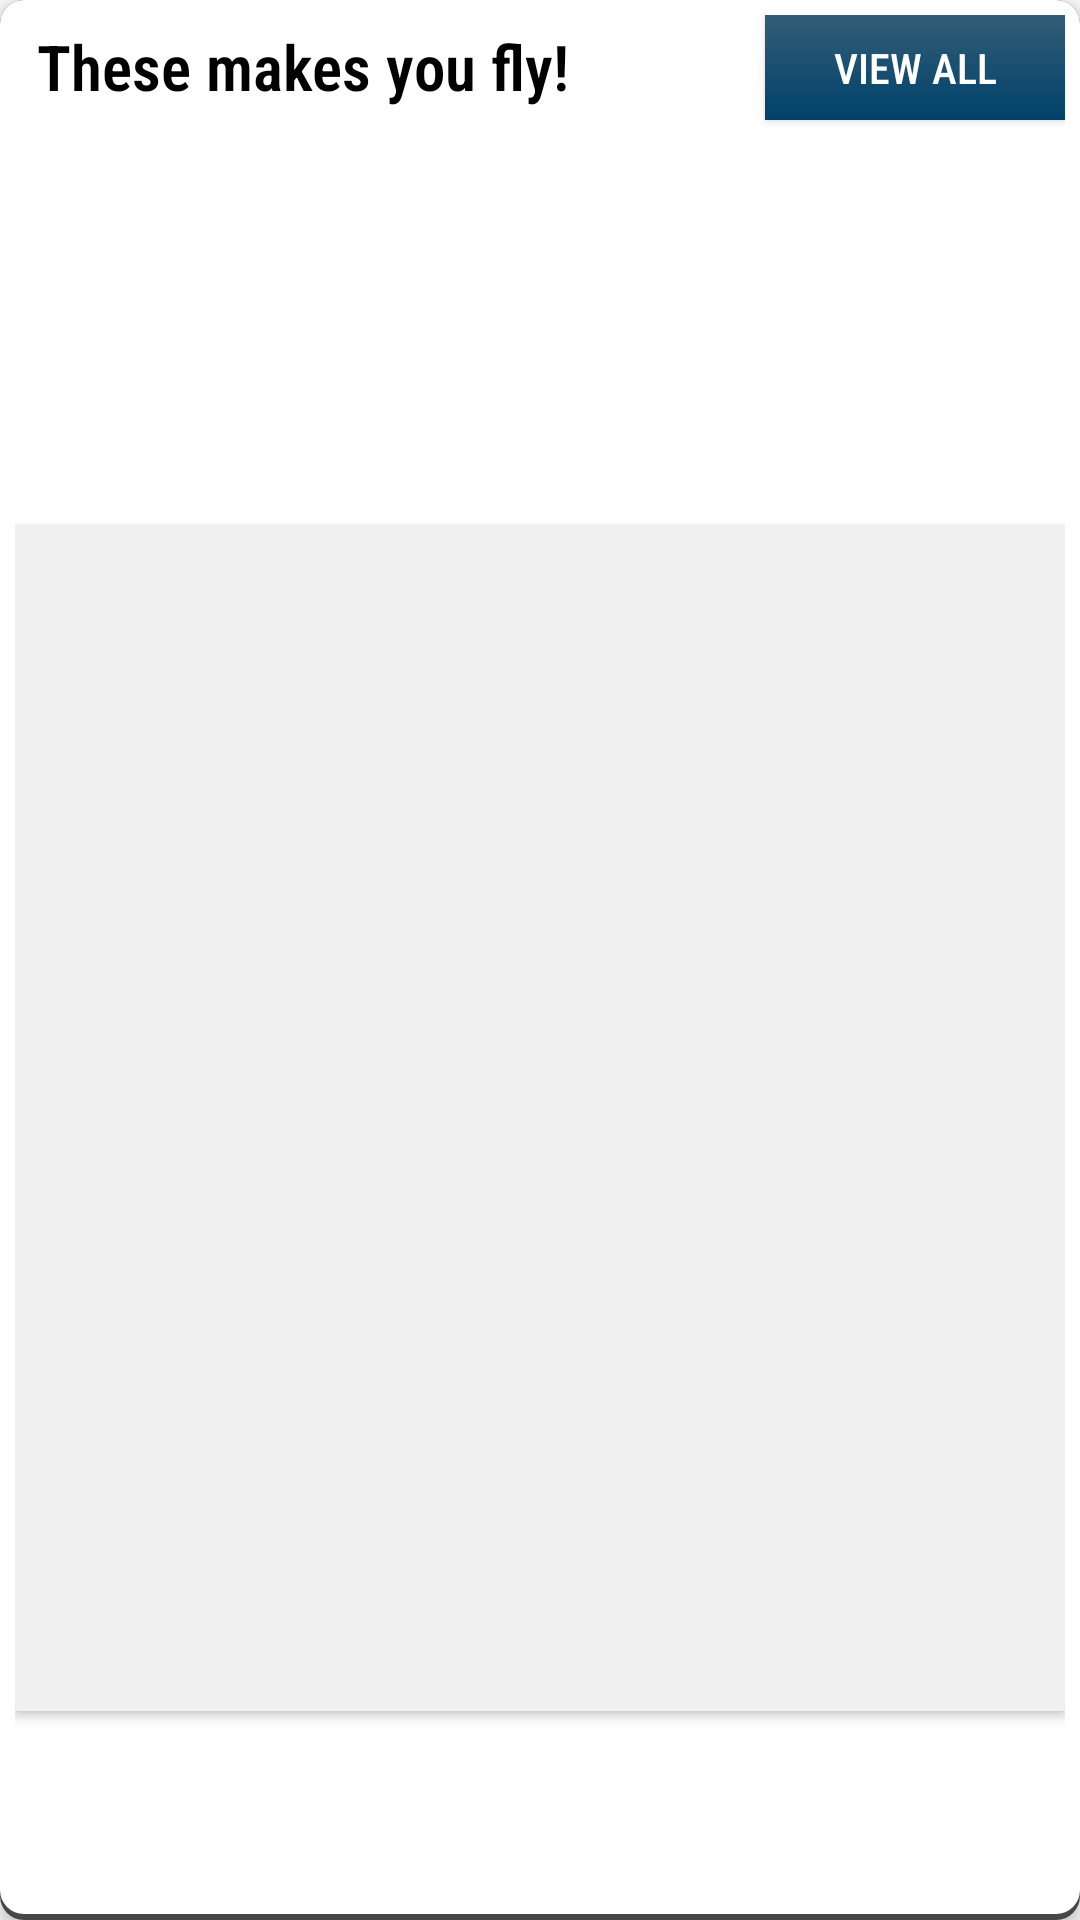

This screen was rendered from an Android layout file. Write that file and the resources it references.
<!-- AndroidManifest.xml: application theme AppTheme -->
<!-- res/layout/gridbanner.xml -->
<?xml version="1.0" encoding="utf-8"?>
<androidx.constraintlayout.widget.ConstraintLayout xmlns:android="http://schemas.android.com/apk/res/android"
    xmlns:app="http://schemas.android.com/apk/res-auto"
    xmlns:tools="http://schemas.android.com/tools"
    android:layout_width="match_parent"
    android:layout_height="wrap_content"
    android:layout_margin="5dp"
    android:background="@drawable/shadow2"
    android:elevation="3dp"
    android:padding="5dp"
    android:paddingBottom="8dp">

    <Button
        android:id="@+id/gridbannerViewAll"
        android:layout_width="100dp"
        android:layout_height="35dp"
        android:layout_marginStart="91dp"
        android:background="@drawable/fla1"
        android:fontFamily="sans-serif-condensed-medium"
        android:text="View All"
        android:textColor="#ffffff"
        app:layout_constraintEnd_toEndOf="parent"
        app:layout_constraintHorizontal_bias="1.0"
        app:layout_constraintStart_toEndOf="@+id/txt"
        app:layout_constraintTop_toTopOf="parent" />

    <TextView
        android:id="@+id/titleGrid"
        android:layout_width="wrap_content"
        android:layout_height="wrap_content"
        android:layout_marginStart="4dp"
        android:fontFamily="sans-serif-condensed-light"
        android:gravity="center"
        android:text="These makes you fly!"
        android:textColor="#000000"
        android:textSize="21dp"
        android:padding="3dp"
        android:textStyle="bold"
        app:layout_constraintBottom_toBottomOf="@+id/viewallbtn"
        app:layout_constraintStart_toStartOf="parent"
        app:layout_constraintTop_toTopOf="@+id/viewallbtn" />

    <GridView
        android:id="@+id/gridproductlayout"
        android:layout_width="match_parent"
        android:layout_height="395dp"
        android:layout_marginTop="60dp"
        android:background="#F0F0F0"
        android:horizontalSpacing="1dp"
        android:numColumns="2"
        android:padding="2dp"
        android:elevation="2dp"
        android:verticalSpacing="1dp"
        app:layout_constraintBottom_toBottomOf="parent"
        app:layout_constraintEnd_toEndOf="parent"
        app:layout_constraintHorizontal_bias="0.0"
        app:layout_constraintStart_toStartOf="parent"
        app:layout_constraintTop_toTopOf="parent"
        app:layout_constraintVertical_bias="0.631">

    </GridView>

</androidx.constraintlayout.widget.ConstraintLayout>
<!-- resources referenced by this layout -->
<resources>
  <!-- drawable fla1 (drawable) -->
  <?xml version="1.0" encoding="utf-8"?>
  <shape xmlns:tools="http://schemas.android.com/tools"
      xmlns:android="http://schemas.android.com/apk/res/android">
  
    <gradient
  
  
        android:startColor="#335D77"
  
  
        android:endColor="#00416A"
  
       android:angle="270"
    />
  
  </shape>
  <!-- drawable shadow2 (drawable) -->
  <?xml version="1.0" encoding="utf-8"?>
  <layer-list xmlns:android="http://schemas.android.com/apk/res/android">
      <item>
          <shape android:shape="rectangle">
              <solid android:color="#474747"/>
              <corners android:radius="8dp" />
          </shape>
      </item>
  
      <item
          android:left="0dp"
          android:right="0dp"
  
          android:bottom="2sp">
          <shape android:shape="rectangle">
              <solid android:color="#FFFFFF"/>
              <corners android:radius="8dp" />
          </shape>
      </item>
  </layer-list>
  <style name="AppTheme" parent="Theme.AppCompat.Light.NoActionBar">
          
          <item name="colorPrimary">@color/colorPrimary</item>
          <item name="colorPrimaryDark">@color/colorPrimaryDark</item>
          <item name="colorAccent">@color/colorAccent</item>
      </style>
  <color name="colorPrimary">#edece6</color>
  <color name="colorPrimaryDark">#123152</color>
  <color name="colorAccent">#D81B60</color>
</resources>
